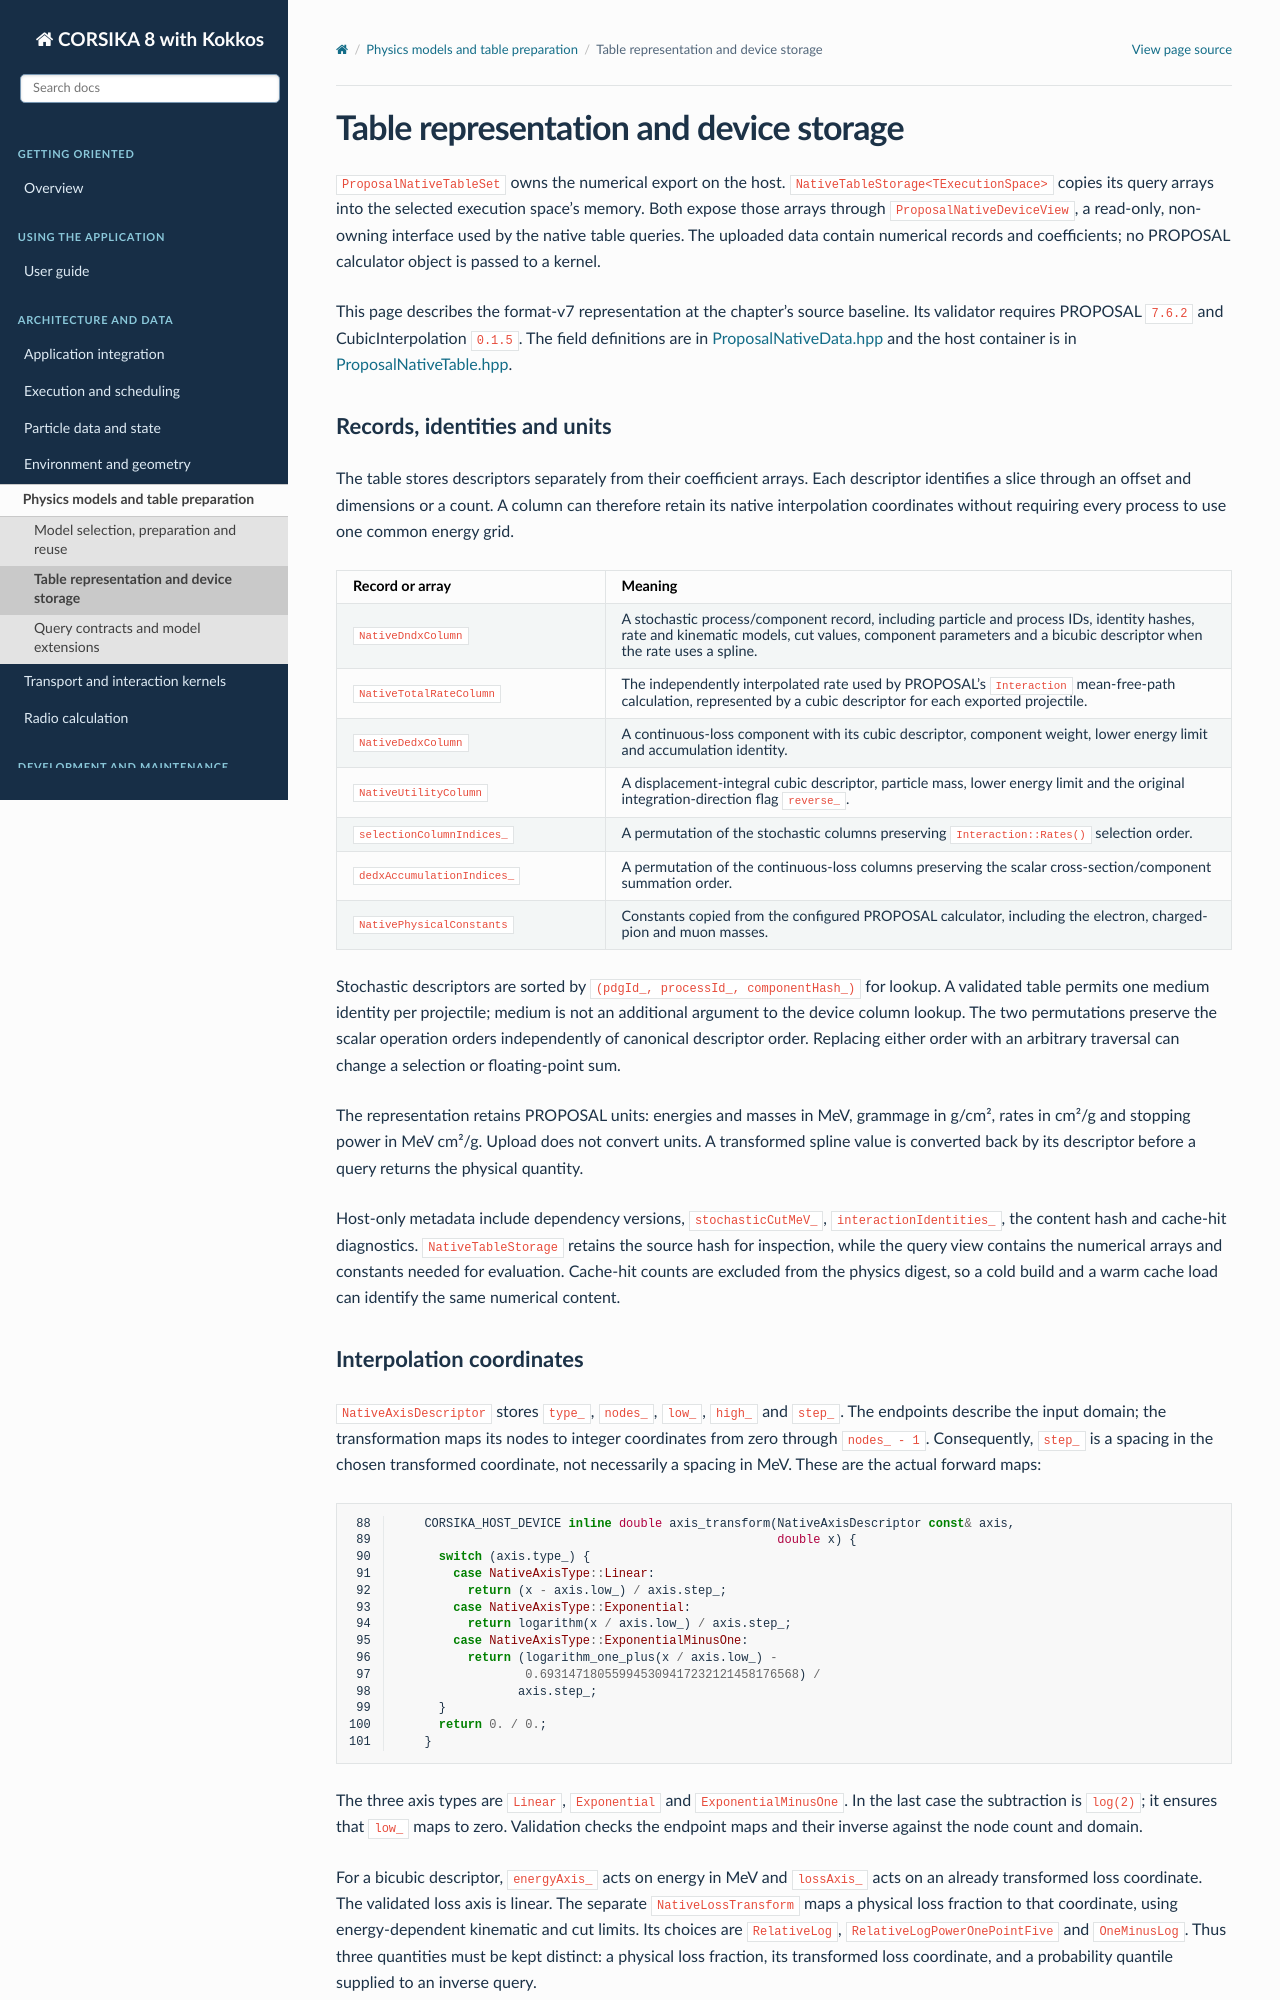

repository: BossL668/CORSIKA8-kokkos · page: physics-data/storage.html · generator: sphinx

Table representation and device storage
=======================================

``ProposalNativeTableSet`` owns the numerical export on the host.
``NativeTableStorage<TExecutionSpace>`` copies its query arrays into the
selected execution space's memory. Both expose those arrays through
``ProposalNativeDeviceView``, a read-only, non-owning interface used by the
native table queries. The uploaded data contain numerical records and
coefficients; no PROPOSAL calculator object is passed to a kernel.

This page describes the format-v7 representation at the chapter's source
baseline. Its validator requires PROPOSAL ``7.6.2`` and CubicInterpolation
``0.1.5``. The field definitions are in `ProposalNativeData.hpp`_ and the host
container is in `ProposalNativeTable.hpp`_.

Records, identities and units
-----------------------------

The table stores descriptors separately from their coefficient arrays. Each
descriptor identifies a slice through an offset and dimensions or a count.
A column can therefore retain its native interpolation coordinates without
requiring every process to use one common energy grid.

.. list-table::
   :header-rows: 1
   :widths: 30 70

   * - Record or array
     - Meaning
   * - ``NativeDndxColumn``
     - A stochastic process/component record, including particle and process
       IDs, identity hashes, rate and kinematic models, cut values, component
       parameters and a bicubic descriptor when the rate uses a spline.
   * - ``NativeTotalRateColumn``
     - The independently interpolated rate used by PROPOSAL's
       ``Interaction`` mean-free-path calculation, represented by a cubic
       descriptor for each exported projectile.
   * - ``NativeDedxColumn``
     - A continuous-loss component with its cubic descriptor, component
       weight, lower energy limit and accumulation identity.
   * - ``NativeUtilityColumn``
     - A displacement-integral cubic descriptor, particle mass, lower
       energy limit and the original integration-direction flag ``reverse_``.
   * - ``selectionColumnIndices_``
     - A permutation of the stochastic columns preserving
       ``Interaction::Rates()`` selection order.
   * - ``dedxAccumulationIndices_``
     - A permutation of the continuous-loss columns preserving the scalar
       cross-section/component summation order.
   * - ``NativePhysicalConstants``
     - Constants copied from the configured PROPOSAL calculator, including
       the electron, charged-pion and muon masses.

Stochastic descriptors are sorted by
``(pdgId_, processId_, componentHash_)`` for lookup. A validated table permits
one medium identity per projectile; medium is not an additional argument to
the device column lookup. The two permutations preserve the scalar operation
orders independently of canonical descriptor order. Replacing either order
with an arbitrary traversal can change a selection or floating-point sum.

The representation retains PROPOSAL units: energies and masses in MeV,
grammage in g/cm², rates in cm²/g and stopping power in MeV cm²/g. Upload
does not convert units. A transformed spline value is converted back by its
descriptor before a query returns the physical quantity.

Host-only metadata include dependency versions, ``stochasticCutMeV_``,
``interactionIdentities_``, the content hash and cache-hit diagnostics.
``NativeTableStorage`` retains the source hash for inspection, while the
query view contains the numerical arrays and constants needed for evaluation.
Cache-hit counts are excluded from the physics digest, so a cold build and
a warm cache load can identify the same numerical content.

Interpolation coordinates
-------------------------

``NativeAxisDescriptor`` stores ``type_``, ``nodes_``, ``low_``, ``high_``
and ``step_``. The endpoints describe the input domain; the transformation
maps its nodes to integer coordinates from zero through ``nodes_ - 1``.
Consequently, ``step_`` is a spacing in the chosen transformed coordinate,
not necessarily a spacing in MeV. These are the actual forward maps:

.. literalinclude:: ../../../corsika/detail/kokkos/em/tables/ProposalNativeQueries.inl
   :language: cpp
   :lines: 88-101
   :lineno-match:

The three axis types are ``Linear``, ``Exponential`` and
``ExponentialMinusOne``. In the last case the subtraction is ``log(2)``;
it ensures that ``low_`` maps to zero. Validation checks the endpoint maps
and their inverse against the node count and domain.

For a bicubic descriptor, ``energyAxis_`` acts on energy in MeV and
``lossAxis_`` acts on an already transformed loss coordinate. The validated
loss axis is linear. The separate ``NativeLossTransform`` maps a physical
loss fraction to that coordinate, using energy-dependent kinematic and cut
limits. Its choices are ``RelativeLog``,
``RelativeLogPowerOnePointFive`` and ``OneMinusLog``. Thus three quantities
must be kept distinct: a physical loss fraction, its transformed loss
coordinate, and a probability quantile supplied to an inverse query.

``NativeCubicDescriptor`` also carries an optional ``valueTransform_``.
When ``hasValueTransform_`` is set, interpolation produces a transformed
ordinate and the query applies the inverse value transformation. This
descriptor describes an invertible value map; its node count is not an
additional interpolation grid.
